Run: headless pygame with SDL's dummy video driver; simulated clock (each Clock.tick advances the game by its frame time, no real sleeping); random seed 0; keys injected as events and as key.get_pressed() state; no mouse input.
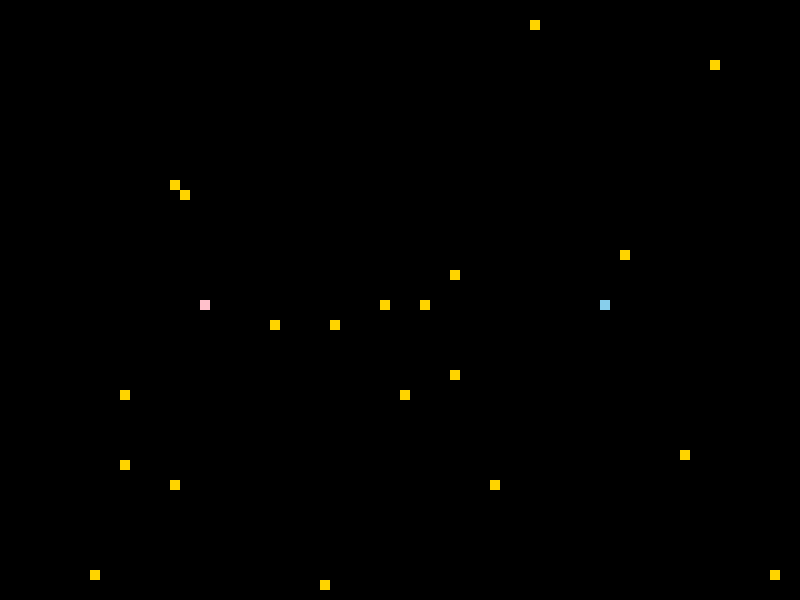
Frame 1 of 1 · flips 1–60 · no input

The pygame program that drew these frames:

import pygame
pygame.init()
from pygame.constants import QUIT
from pygame.constants import KEYDOWN
from pygame.constants import KEYUP
import random
WHITE=(255,255,255)
BLACK=(0,0,0)
RED=(255,0,0)
PINK=(255,192,203)
GREEN=(0,255,0)
BLUE=(0,0,255)
LIGHTBLUE=(135,206,235)
YELLOW=(255,212,0)


game_display=pygame.display.set_mode((800,600))
pygame.display.set_caption('DCCP95 Snake Game')
game_over=False

clock=pygame.time.Clock()


class Player:
    x=600
    y=300
    dx=0
    dy=0
    size=[]
    touch=0

    def __init__(self,display):
        self.display=display
        self.length=0

    def handle_event(self,event):
        if event.type==KEYDOWN:
            
                if event.key==pygame.K_LEFT:
                    self.dx=-10
                    self.dy=0
                elif event.key==pygame.K_RIGHT:
                    self.dx=+10
                    self.dy=0
                elif event.key==pygame.K_UP:
                    self.dy=-10
                    self.dx=0
                elif event.key==pygame.K_DOWN:
                    self.dy=+10
                    self.dx=0  
    def longer(self):
        self.length+=1
        self.size.append(0)

    def tick(self,q):
        speed=1
        if self.length==0:
            pass
        else:
            if self.length!=1:
                for i in range(1,self.length):
                    if q==1 or q==3:
                        if self.dx==10:
                            self.size[self.length-i]=[self.size[self.length-i-1][0]+10,self.size[self.length-i-1][1]]
                        elif self.dy==10:
                            self.size[self.length-i]=[self.size[self.length-i-1][0],self.size[self.length-i-1][1]+10]
                        elif self.dx==-10:
                            self.size[self.length-i]=[self.size[self.length-i-1][0]-10,self.size[self.length-i-1][1]]
                        elif self.dy==-10:
                            self.size[self.length-i]=[self.size[self.length-i-1][0],self.size[self.length-i-1][1]-10]
                    else:
                        self.size[self.length-i]=self.size[self.length-i-1]     
            if q==1 or q==3:
                if self.dx==10:
                    self.size[0]=[self.x+10,self.y]
                elif self.dy==10:
                    self.size[0]=[self.x,self.y+10]
                elif self.dx==-10:
                    self.size[0]=[self.x-10,self.y]
                elif self.dy==-10:
                    self.size[0]=[self.x,self.y-10]
            else:
                self.size[0]=[self.x,self.y]

        if q==1 or q==3:
            speed=2
        self.x+=self.dx*speed
        self.y+=self.dy*speed
        
        

    def tailmoving(self,x,y):
        pygame.draw.rect(self.display,BLUE,[x,y,10,10])
        
    def draw(self):
        pygame.draw.rect(self.display,LIGHTBLUE,[self.x,self.y,10,10])
        if self.length==0:
            pass
        else: 
            for k in range(0,self.length):
                a=self.size[k][0]
                b=self.size[k][1]
                self.tailmoving(a,b)
                if a==self.x and b==self.y:
                    self.touch=1
    def intertouch(self,other):
        for k in range(0,len(other)):
            m=other[k][0]
            n=other[k][1]
            if m==self.x and n==self.y:
                self.touch=1

class Player2:
    x=200
    y=300
    dx=0
    dy=0
    size=[]
    touch=0


    def __init__(self,display):
        self.display=display
        self.length=0

    def handle_event(self,event):
        if event.type==KEYDOWN:
            
                if event.key==pygame.K_a:
                    self.dx=-10
                    self.dy=0
                elif event.key==pygame.K_d:
                    self.dx=+10
                    self.dy=0
                elif event.key==pygame.K_w:
                    self.dy=-10
                    self.dx=0
                elif event.key==pygame.K_s:
                    self.dy=+10
                    self.dx=0  
    def longer(self):
        self.length+=1
        self.size.append(0)

    def tick(self,q):
        speed=1
        if self.length==0:
            pass
        else:
            if self.length!=1:
                for i in range(1,self.length):
                    if q==1 or q==2:
                        if self.dx==10:
                            self.size[self.length-i]=[self.size[self.length-i-1][0]+10,self.size[self.length-i-1][1]]
                        elif self.dy==10:
                            self.size[self.length-i]=[self.size[self.length-i-1][0],self.size[self.length-i-1][1]+10]
                        elif self.dx==-10:
                            self.size[self.length-i]=[self.size[self.length-i-1][0]-10,self.size[self.length-i-1][1]]
                        elif self.dy==-10:
                            self.size[self.length-i]=[self.size[self.length-i-1][0],self.size[self.length-i-1][1]-10]
                    else:
                        self.size[self.length-i]=self.size[self.length-i-1]     
            if q==1 or q==2:
                if self.dx==10:
                    self.size[0]=[self.x+10,self.y]
                elif self.dy==10:
                    self.size[0]=[self.x,self.y+10]
                elif self.dx==-10:
                    self.size[0]=[self.x-10,self.y]
                elif self.dy==-10:
                    self.size[0]=[self.x,self.y-10]
            else:
                self.size[0]=[self.x,self.y]

            
        if q==1 or q==2:
            speed=2
            
        self.x+=self.dx*speed
        self.y+=self.dy*speed
        

    def tailmoving(self,x,y):
        pygame.draw.rect(self.display,RED,[x,y,10,10])
        
    def draw(self):
        pygame.draw.rect(self.display,PINK,[self.x,self.y,10,10])
        if self.length==0:
            pass
        else: 
            for k in range(0,self.length):
                a=self.size[k][0]
                b=self.size[k][1]
                self.tailmoving(a,b)
                if a==self.x and b==self.y:
                    self.touch=1   
    def intertouch(self,other):
        for k in range(0,len(other)):
            m=other[k][0]
            n=other[k][1]
            if m==self.x and n==self.y:
                self.touch=1         
        

class Food:
    active=True
    def __init__(self,display):
        self.x=random.randint(0,79)*10
        self.y=random.randint(0,59)*10
        while True:
            if (self.x==200 and self.y==300) or (self.x==600 and self.y==300):
                self.x=random.randint(0,79)*10
                self.y=random.randint(0,59)*10
            else:
                break
        
        self.display=display

    def draw(self):
        pygame.draw.rect(self.display,YELLOW,[self.x,self.y,10,10])


player=Player(game_display)
player2=Player2(game_display)
foods=[Food(game_display)for _ in range(20)]

while not game_over:
    
    for event in pygame.event.get():
        
        if event.type==QUIT:
            game_over=True
            break
        
        player.handle_event(event)
        player2.handle_event(event)
    
        
    keys=pygame.key.get_pressed()
    if keys[pygame.K_RSHIFT] and keys[pygame.K_LSHIFT]:
        booston=1
    elif keys[pygame.K_LSHIFT]:
        booston=2
    elif keys[pygame.K_RSHIFT]:
        booston=3
    else:
        booston=0
    
    player.tick(booston)
    player2.tick(booston)
    game_display.fill(BLACK)
    player.draw()
    player2.draw()
    player.intertouch(player2.size)
    player2.intertouch(player.size)
    if player.x<0 or player.y<0 or player.x>800 or player.y>600:
        game_over=True
    if player2.x<0 or player2.y<0 or player2.x>800 or player2.y>600:
        game_over=True
    if player.x==player2.x and player.y==player2.y:
        game_over=True

    for food in foods:
        if food.active:
            food.draw()
            if player.x==food.x and player.y==food.y:
                food.active=False
                foods.append(Food(game_display))
                player.longer()
            if player2.x==food.x and player2.y==food.y:
                food.active=False
                foods.append(Food(game_display))
                player2.longer()
        
    pygame.display.update()

    
    if player.touch==1:
        game_over=True
    if player2.touch==1:
        game_over=True


    pygame.display.update()
    clock.tick(10)
    

            
